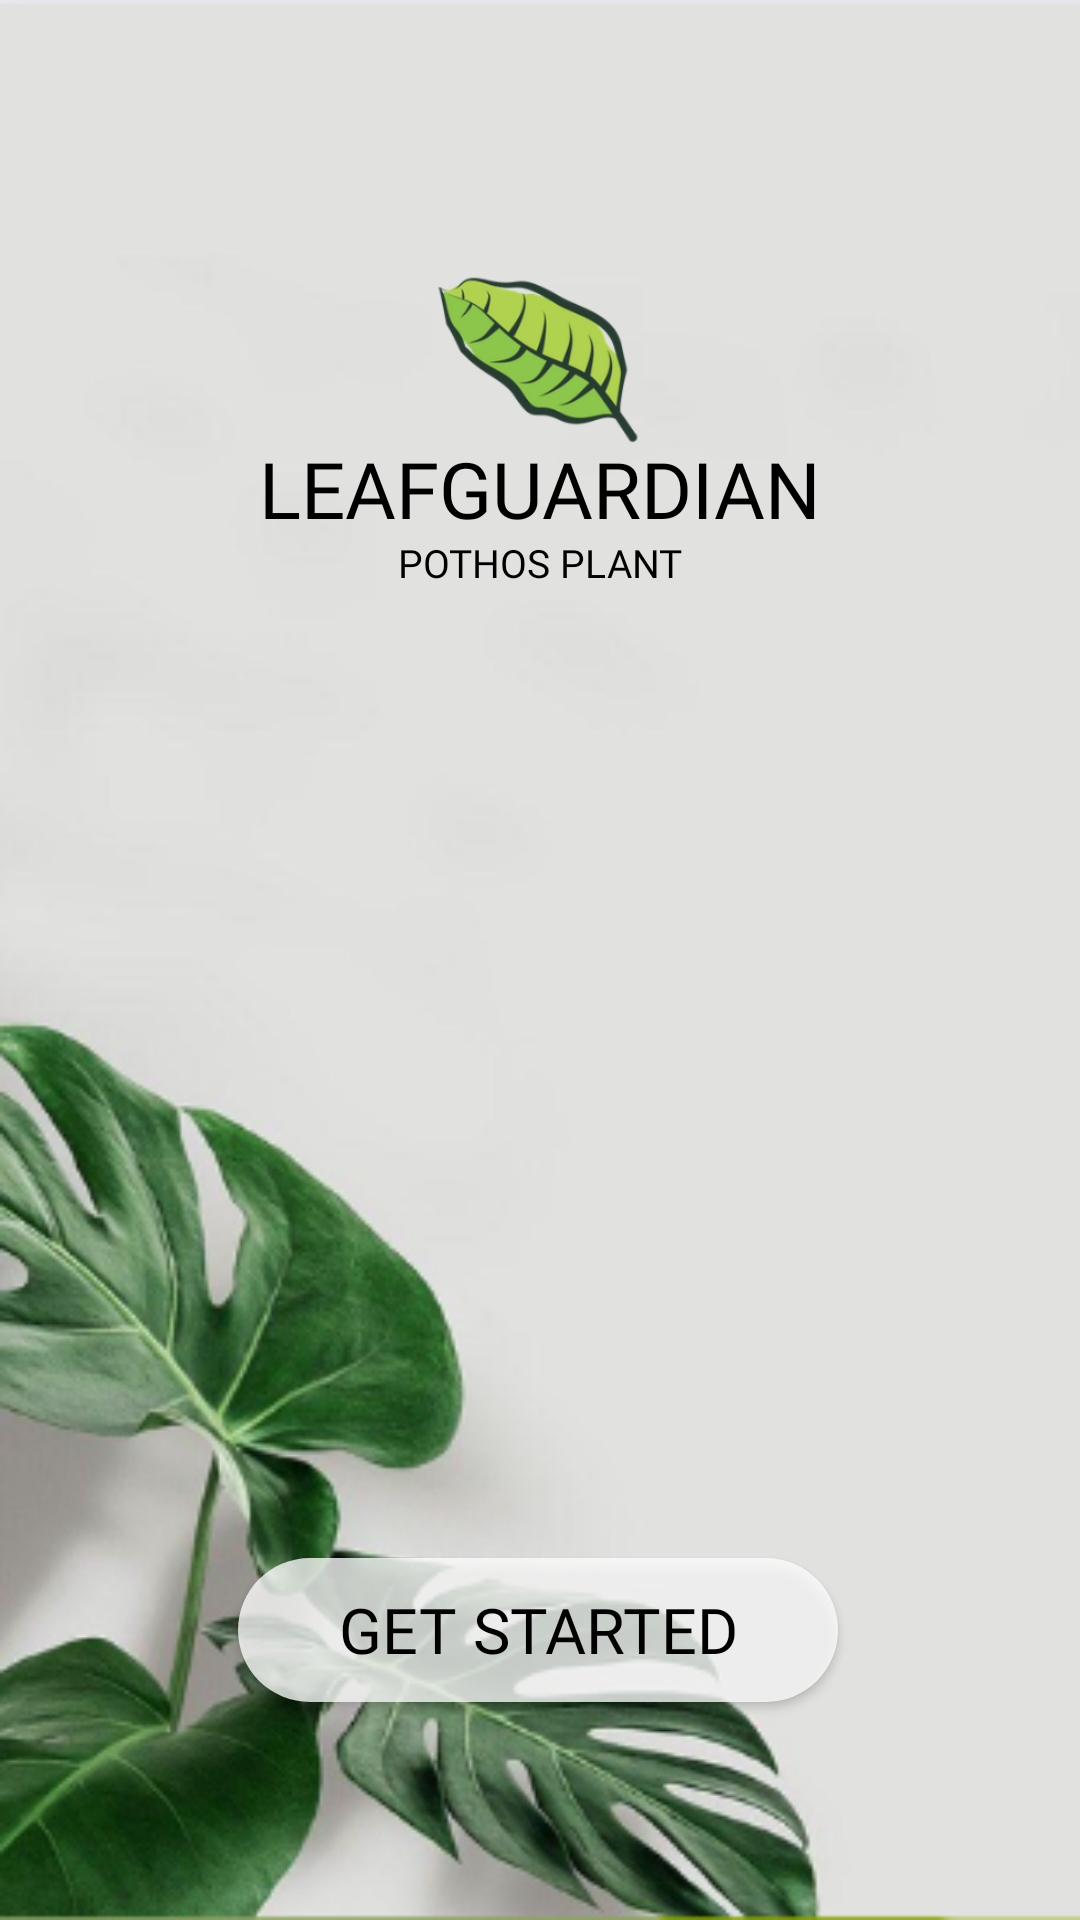

Layout XML and referenced resources for this Android screen:
<!-- AndroidManifest.xml: application theme Theme.LeafGuardianBeta1 -->
<!-- res/layout/start_screen.xml -->
<?xml version="1.0" encoding="utf-8"?>
<androidx.constraintlayout.widget.ConstraintLayout xmlns:android="http://schemas.android.com/apk/res/android"
    xmlns:app="http://schemas.android.com/apk/res-auto"
    xmlns:tools="http://schemas.android.com/tools"
    android:layout_width="match_parent"
    android:layout_height="match_parent"
    android:background="@drawable/splash_screen_background"
    tools:context=".StartScreen">

    <TextView
        android:id="@+id/textView3"
        android:layout_width="wrap_content"
        android:layout_height="wrap_content"
        android:fontFamily="@font/aleo"
        android:text="LEAFGUARDIAN"
        android:textColor="#000000"
        android:textSize="26sp"
        app:layout_constraintBottom_toBottomOf="parent"
        app:layout_constraintEnd_toEndOf="parent"
        app:layout_constraintStart_toStartOf="parent"
        app:layout_constraintTop_toTopOf="parent"
        app:layout_constraintVertical_bias="0.24" />

    <TextView
        android:id="@+id/textView2"
        android:layout_width="wrap_content"
        android:layout_height="wrap_content"
        android:fontFamily="@font/aleo"
        android:text="POTHOS PLANT"
        android:textColor="#000000"
        android:textSize="13sp"
        app:layout_constraintBottom_toBottomOf="parent"
        app:layout_constraintEnd_toEndOf="parent"
        app:layout_constraintStart_toStartOf="parent"
        app:layout_constraintTop_toTopOf="parent"
        app:layout_constraintVertical_bias="0.287" />

    <Button
        android:id="@+id/btnstart"
        android:layout_width="200dp"
        android:layout_height="wrap_content"
        android:background="@drawable/button_style_1"
        android:backgroundTint="#D9FFFFFF"
        android:fontFamily="@font/aleo_bold"
        android:text="Get Started"
        android:textColor="#000000"
        android:textSize="21sp"
        app:layout_constraintBottom_toBottomOf="parent"
        app:layout_constraintEnd_toEndOf="parent"
        app:layout_constraintHorizontal_bias="0.495"
        app:layout_constraintStart_toStartOf="parent"
        app:layout_constraintTop_toTopOf="parent"
        app:layout_constraintVertical_bias="0.877" />

    <ImageView
        android:id="@+id/imageView2"
        android:layout_width="70dp"
        android:layout_height="70dp"
        android:src="@drawable/leaf_icon"
        app:layout_constraintBottom_toBottomOf="parent"
        app:layout_constraintEnd_toEndOf="parent"
        app:layout_constraintHorizontal_bias="0.498"
        app:layout_constraintStart_toStartOf="parent"
        app:layout_constraintTop_toTopOf="parent"
        app:layout_constraintVertical_bias="0.148" />

</androidx.constraintlayout.widget.ConstraintLayout>
<!-- resources referenced by this layout -->
<resources>
  <!-- drawable button_style_1 (drawable) -->
  <?xml version="1.0" encoding="utf-8"?>
  <shape xmlns:android="http://schemas.android.com/apk/res/android"
      android:shape="rectangle">
  
      <solid android:color="#E6FFFFFF"/>
      <corners android:radius="50dp"/>
  
  
  
  </shape>
  <!-- drawable leaf_icon: png bitmap (drawable, 24238 bytes) -->
  <!-- drawable splash_screen_background: png bitmap (drawable, 102242 bytes) -->
  <style name="Theme.LeafGuardianBeta1" parent="Theme.AppCompat.Light.NoActionBar">
          
          <item name="colorPrimary">@color/purple_500</item>
          <item name="colorPrimaryVariant">@color/purple_700</item>
          <item name="colorOnPrimary">@color/white</item>
          
          <item name="colorSecondary">@color/teal_200</item>
          <item name="colorSecondaryVariant">@color/teal_700</item>
          <item name="colorOnSecondary">@color/black</item>
          
          <item name="android:statusBarColor">?attr/colorPrimaryVariant</item>
          
      </style>
  <!-- not gathered from this repository: default colours our renderer supplied (Android Studio template values) -->
  <color name="purple_500">#FF6200EE</color>
  <color name="purple_700">#FF3700B3</color>
  <color name="teal_200">#FF03DAC5</color>
  <color name="teal_700">#FF018786</color>
  <color name="black">#FF000000</color>
  <color name="white">#FFFFFFFF</color>
</resources>
